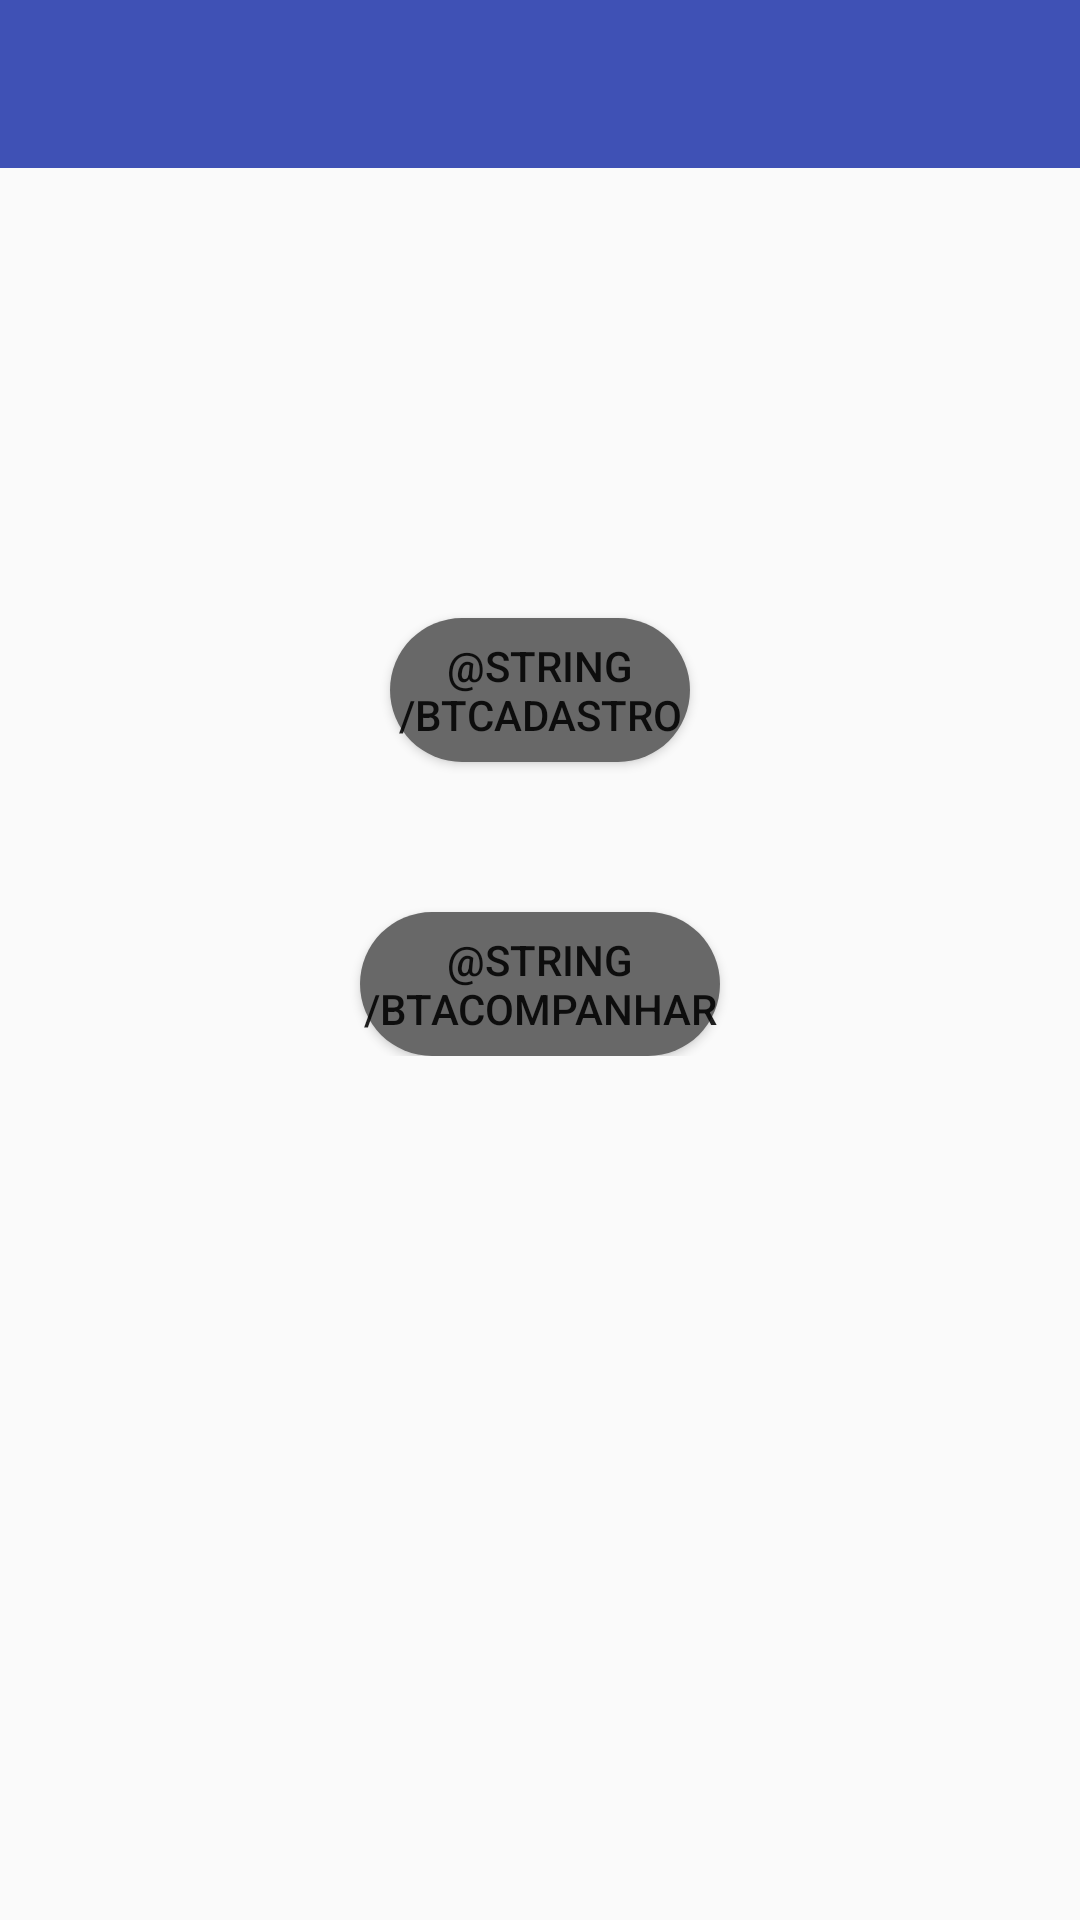

Write the Android layout XML for this screen, with the resource values it uses.
<!-- AndroidManifest.xml: application theme Theme.MyTheme -->
<!-- res/layout/tela_opcoes.xml -->
<?xml version="1.0" encoding="utf-8"?>
<ScrollView xmlns:android="http://schemas.android.com/apk/res/android"
    android:layout_width="match_parent"
    android:layout_height="match_parent">

    <LinearLayout
        android:layout_width="match_parent"
        android:layout_height="match_parent"
        android:orientation="vertical">

    <android.support.v7.widget.Toolbar
        android:id="@+id/tb_main"
        android:layout_height="wrap_content"
        android:layout_width="match_parent"
        android:minHeight="?attr/actionBarSize"
        android:background="?attr/colorPrimary" />


        <Button
            android:layout_width="100dp"
            android:layout_height="wrap_content"
            android:layout_marginTop="150dp"
            android:background="@drawable/bordabotao"
            android:id="@+id/btcadastro"
            android:text="@string/btcadastro"
            android:layout_gravity="center_horizontal" />

        <Button
            android:layout_width="120dp"
            android:layout_height="wrap_content"
            android:layout_marginTop="50dp"
            android:background="@drawable/bordabotao"
            android:id="@+id/btacompanha"
            android:text="@string/btacompanhar"
            android:layout_gravity="center_horizontal" />

    </LinearLayout>

</ScrollView>
<!-- resources referenced by this layout -->
<resources>
  <!-- drawable bordabotao (drawable) -->
  <?xml version="1.0" encoding="utf-8"?>
  <shape xmlns:android="http://schemas.android.com/apk/res/android"
      android:padding="10dp"
      android:shape="rectangle">
  
      <solid android:color="#686868"/>
      <corners
          android:radius="50dp" />
  
  </shape>
  <style name="Theme.MyTheme" parent="Theme.AppCompat.Light.NoActionBar">
          
          <item name="colorPrimary">@color/colorPrimary</item>
  
          
          <item name="colorPrimaryDark">@color/colorPrimaryDark</item>
  
          
          <item name="colorAccent">@color/colorAccent</item>
  
          
  
      </style>
  <color name="colorPrimary">#3f51b5</color>
  <color name="colorPrimaryDark">#303f9f</color>
  <color name="colorAccent">#536dfe</color>
</resources>
